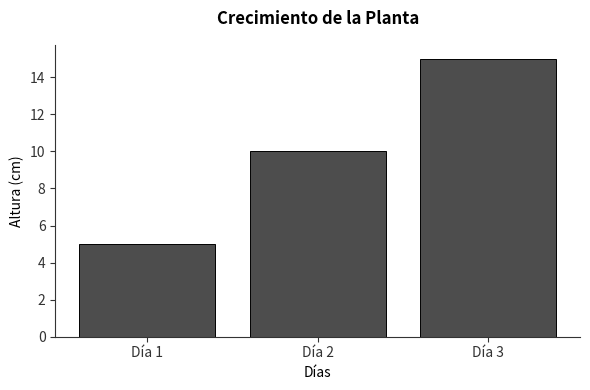
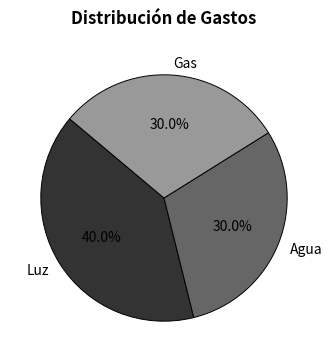

Source code (Python) for these figures, in order:
import matplotlib.pyplot as plt
import os
from typing import Dict, List, Any

def generar_grafico(datos_grafico: Dict[str, Any], nombre_archivo: str = "temp_grafico.png") -> str:
    """
    Genera un gráfico (barras, líneas o torta) basado en el diccionario de datos.
    Estilo minimalista y académico en escala de grises para impresión SIMCE.
    """
    tipo = datos_grafico.get("tipo", "barras")
    titulo = datos_grafico.get("titulo", "")
    etiquetas = datos_grafico.get("etiquetas", [])
    valores = datos_grafico.get("valores", [])
    etiqueta_x = datos_grafico.get("etiqueta_x", "")
    etiqueta_y = datos_grafico.get("etiqueta_y", "")

    # Configuración de estilo minimalista/académico
    plt.rcParams.update({
        'font.family': 'sans-serif',
        'font.size': 10,
        'axes.edgecolor': '#333333',
        'axes.linewidth': 0.8,
        'xtick.color': '#333333',
        'ytick.color': '#333333',
    })

    fig, ax = plt.subplots(figsize=(6, 4))

    # Paleta de grises de alto contraste para impresión
    colores_gris = ['#333333', '#666666', '#999999', '#cccccc']

    if tipo == "barras":
        ax.bar(etiquetas, valores, color='#4d4d4d', edgecolor='black', linewidth=0.7)
        ax.set_xlabel(etiqueta_x)
        ax.set_ylabel(etiqueta_y)
    elif tipo == "lineas":
        ax.plot(etiquetas, valores, marker='o', color='black', linewidth=1.5, markersize=6)
        ax.set_xlabel(etiqueta_x)
        ax.set_ylabel(etiqueta_y)
        ax.grid(True, linestyle='--', alpha=0.5)
    elif tipo == "torta":
        ax.pie(valores, labels=etiquetas, autopct='%1.1f%%', 
               colors=colores_gris, startangle=140, 
               wedgeprops={'edgecolor': 'black', 'linewidth': 0.7})
    
    ax.set_title(titulo, pad=15, fontweight='bold')

    # Ajustes finales de estética
    if tipo != "torta":
        ax.spines['top'].set_visible(False)
        ax.spines['right'].set_visible(False)
        plt.tight_layout()

    # Guardar y limpiar
    try:
        ruta_salida = os.path.abspath(nombre_archivo)
        plt.savefig(ruta_salida, bbox_inches='tight', dpi=150)
        return ruta_salida
    finally:
        plt.close(fig)

if __name__ == "__main__":
    # Prueba del servicio
    test_data = {
        "tipo": "barras",
        "titulo": "Crecimiento de la Planta",
        "etiquetas": ["Día 1", "Día 2", "Día 3"],
        "valores": [5, 10, 15],
        "etiqueta_x": "Días",
        "etiqueta_y": "Altura (cm)"
    }
    
    try:
        resultado = generar_grafico(test_data, "test_grafico_barras.png")
        print(f"Gráfico de barras generado en: {resultado}")
        
        test_data_torta = {
            "tipo": "torta",
            "titulo": "Distribución de Gastos",
            "etiquetas": ["Luz", "Agua", "Gas"],
            "valores": [40, 30, 30]
        }
        resultado_torta = generar_grafico(test_data_torta, "test_grafico_torta.png")
        print(f"Gráfico de torta generado en: {resultado_torta}")
        
    except Exception as e:
        print(f"Error en la prueba: {e}")
